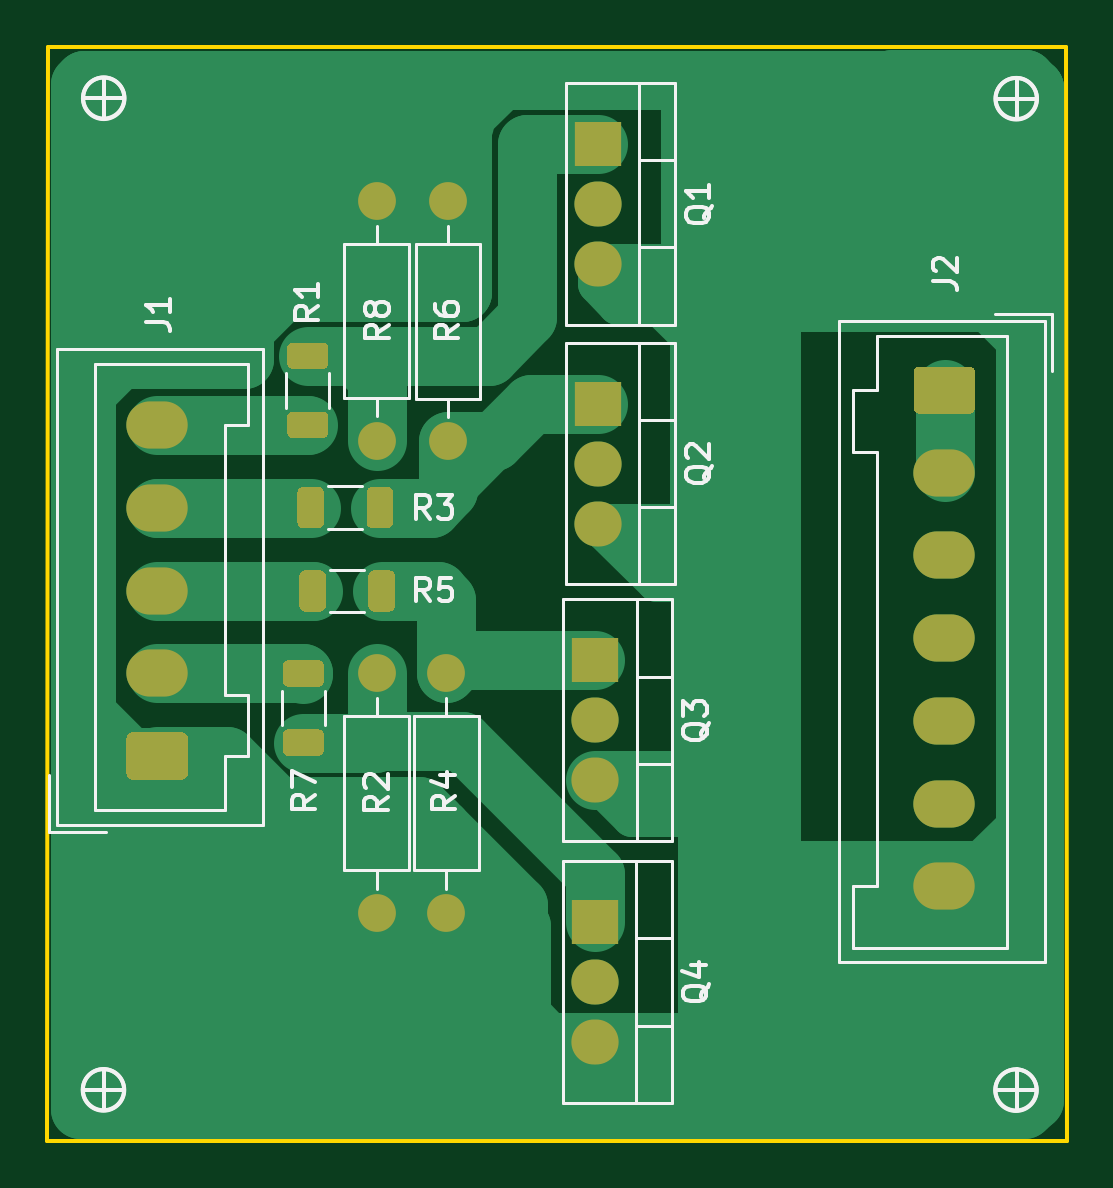
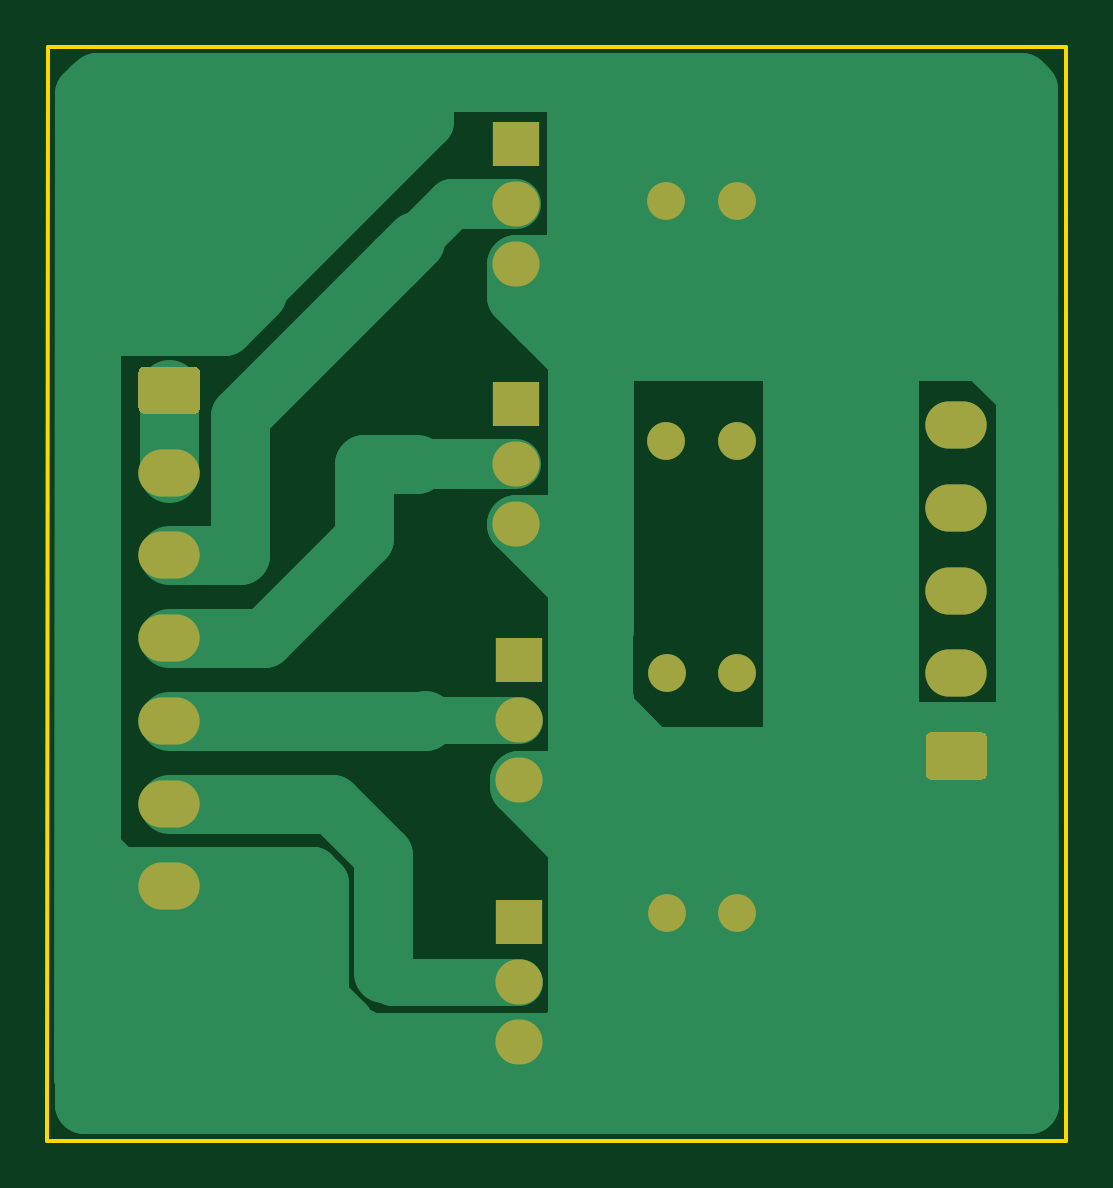
Circuit board: 7 layer files. Board 43.2 x 46.3 mm.
- bottom_copper: led_amplifier-B_Cu.gbr (19948 bytes)
- bottom_mask: led_amplifier-B_Mask.gbr (2032 bytes)
- outline: led_amplifier-Edge_Cuts.gbr (993 bytes)
- top_copper: led_amplifier-F_Cu.gbr (27389 bytes)
- top_mask: led_amplifier-F_Mask.gbr (4560 bytes)
- paste: led_amplifier-F_Paste.gbr (3017 bytes)
- top_silk: led_amplifier-F_SilkS.gbr (14282 bytes)

=== bottom_copper: led_amplifier-B_Cu.gbr (19948 bytes, source omitted) ===
=== bottom_mask: led_amplifier-B_Mask.gbr ===
G04 #@! TF.GenerationSoftware,KiCad,Pcbnew,5.1.9*
G04 #@! TF.CreationDate,2021-08-09T17:38:43+02:00*
G04 #@! TF.ProjectId,led_amplifier,6c65645f-616d-4706-9c69-666965722e6b,1*
G04 #@! TF.SameCoordinates,Original*
G04 #@! TF.FileFunction,Soldermask,Bot*
G04 #@! TF.FilePolarity,Negative*
%FSLAX45Y45*%
G04 Gerber Fmt 4.5, Leading zero omitted, Abs format (unit mm)*
G04 Created by KiCad (PCBNEW 5.1.9) date 2021-08-09 17:38:43*
%MOMM*%
%LPD*%
G01*
G04 APERTURE LIST*
%ADD10O,1.600000X1.600000*%
%ADD11C,1.600000*%
%ADD12O,2.000000X1.905000*%
%ADD13R,2.000000X1.905000*%
%ADD14O,2.600000X2.000000*%
G04 APERTURE END LIST*
D10*
X15781020Y-9151620D03*
D11*
X15781020Y-8135620D03*
D12*
X16409670Y-9697720D03*
X16409670Y-9443720D03*
D13*
X16409670Y-9189720D03*
G36*
G01*
X17784220Y-6837320D02*
X17994220Y-6837320D01*
G75*
G02*
X18019220Y-6862320I0J-25000D01*
G01*
X18019220Y-7012320D01*
G75*
G02*
X17994220Y-7037320I-25000J0D01*
G01*
X17784220Y-7037320D01*
G75*
G02*
X17759220Y-7012320I0J25000D01*
G01*
X17759220Y-6862320D01*
G75*
G02*
X17784220Y-6837320I25000J0D01*
G01*
G37*
D14*
X17889220Y-7287320D03*
X17889220Y-7637320D03*
X17889220Y-7987320D03*
X17889220Y-8337320D03*
X17889220Y-8687320D03*
X17889220Y-9037320D03*
D13*
X16422370Y-5894070D03*
D12*
X16422370Y-6148070D03*
X16422370Y-6402070D03*
D13*
X16422370Y-6993890D03*
D12*
X16422370Y-7247890D03*
X16422370Y-7501890D03*
D13*
X16410160Y-8081570D03*
D12*
X16410160Y-8335570D03*
X16410160Y-8589570D03*
G36*
G01*
X14661740Y-8586140D02*
X14451740Y-8586140D01*
G75*
G02*
X14426740Y-8561140I0J25000D01*
G01*
X14426740Y-8411140D01*
G75*
G02*
X14451740Y-8386140I25000J0D01*
G01*
X14661740Y-8386140D01*
G75*
G02*
X14686740Y-8411140I0J-25000D01*
G01*
X14686740Y-8561140D01*
G75*
G02*
X14661740Y-8586140I-25000J0D01*
G01*
G37*
D14*
X14556740Y-8136140D03*
X14556740Y-7786140D03*
X14556740Y-7436140D03*
X14556740Y-7086140D03*
D11*
X15485110Y-8135620D03*
D10*
X15485110Y-9151620D03*
D11*
X15787370Y-7153910D03*
D10*
X15787370Y-6137910D03*
X15485110Y-6136640D03*
D11*
X15485110Y-7152640D03*
M02*

=== outline: led_amplifier-Edge_Cuts.gbr ===
G04 #@! TF.GenerationSoftware,KiCad,Pcbnew,5.1.9*
G04 #@! TF.CreationDate,2021-08-09T17:38:43+02:00*
G04 #@! TF.ProjectId,led_amplifier,6c65645f-616d-4706-9c69-666965722e6b,1*
G04 #@! TF.SameCoordinates,Original*
G04 #@! TF.FileFunction,Profile,NP*
%FSLAX45Y45*%
G04 Gerber Fmt 4.5, Leading zero omitted, Abs format (unit mm)*
G04 Created by KiCad (PCBNEW 5.1.9) date 2021-08-09 17:38:43*
%MOMM*%
%LPD*%
G01*
G04 APERTURE LIST*
G04 #@! TA.AperFunction,Profile*
%ADD10C,0.150000*%
G04 #@! TD*
G04 APERTURE END LIST*
D10*
X18278313Y-9899000D02*
G75*
G03*
X18278313Y-9899000I-86313J0D01*
G01*
X14415313Y-9898000D02*
G75*
G03*
X14415313Y-9898000I-86313J0D01*
G01*
X18279313Y-5702000D02*
G75*
G03*
X18279313Y-5702000I-86313J0D01*
G01*
X14416313Y-5700000D02*
G75*
G03*
X14416313Y-5700000I-86313J0D01*
G01*
X18406110Y-10115550D02*
X18403570Y-5483860D01*
X14094460Y-5483860D02*
X14090650Y-10115550D01*
X14090650Y-10115550D02*
X18406110Y-10115550D01*
X18403570Y-5483860D02*
X14094460Y-5483860D01*
M02*

=== top_copper: led_amplifier-F_Cu.gbr (27389 bytes, source omitted) ===
=== top_mask: led_amplifier-F_Mask.gbr ===
G04 #@! TF.GenerationSoftware,KiCad,Pcbnew,5.1.9*
G04 #@! TF.CreationDate,2021-08-09T17:38:43+02:00*
G04 #@! TF.ProjectId,led_amplifier,6c65645f-616d-4706-9c69-666965722e6b,1*
G04 #@! TF.SameCoordinates,Original*
G04 #@! TF.FileFunction,Soldermask,Top*
G04 #@! TF.FilePolarity,Negative*
%FSLAX45Y45*%
G04 Gerber Fmt 4.5, Leading zero omitted, Abs format (unit mm)*
G04 Created by KiCad (PCBNEW 5.1.9) date 2021-08-09 17:38:43*
%MOMM*%
%LPD*%
G01*
G04 APERTURE LIST*
%ADD10O,1.600000X1.600000*%
%ADD11C,1.600000*%
%ADD12O,2.000000X1.905000*%
%ADD13R,2.000000X1.905000*%
%ADD14O,2.600000X2.000000*%
G04 APERTURE END LIST*
D10*
X15781020Y-9151620D03*
D11*
X15781020Y-8135620D03*
G36*
G01*
X15262830Y-7372080D02*
X15262830Y-7497080D01*
G75*
G02*
X15237830Y-7522080I-25000J0D01*
G01*
X15175330Y-7522080D01*
G75*
G02*
X15150330Y-7497080I0J25000D01*
G01*
X15150330Y-7372080D01*
G75*
G02*
X15175330Y-7347080I25000J0D01*
G01*
X15237830Y-7347080D01*
G75*
G02*
X15262830Y-7372080I0J-25000D01*
G01*
G37*
G36*
G01*
X15555330Y-7372080D02*
X15555330Y-7497080D01*
G75*
G02*
X15530330Y-7522080I-25000J0D01*
G01*
X15467830Y-7522080D01*
G75*
G02*
X15442830Y-7497080I0J25000D01*
G01*
X15442830Y-7372080D01*
G75*
G02*
X15467830Y-7347080I25000J0D01*
G01*
X15530330Y-7347080D01*
G75*
G02*
X15555330Y-7372080I0J-25000D01*
G01*
G37*
D12*
X16409670Y-9697720D03*
X16409670Y-9443720D03*
D13*
X16409670Y-9189720D03*
G36*
G01*
X17784220Y-6837320D02*
X17994220Y-6837320D01*
G75*
G02*
X18019220Y-6862320I0J-25000D01*
G01*
X18019220Y-7012320D01*
G75*
G02*
X17994220Y-7037320I-25000J0D01*
G01*
X17784220Y-7037320D01*
G75*
G02*
X17759220Y-7012320I0J25000D01*
G01*
X17759220Y-6862320D01*
G75*
G02*
X17784220Y-6837320I25000J0D01*
G01*
G37*
D14*
X17889220Y-7287320D03*
X17889220Y-7637320D03*
X17889220Y-7987320D03*
X17889220Y-8337320D03*
X17889220Y-8687320D03*
X17889220Y-9037320D03*
D13*
X16422370Y-5894070D03*
D12*
X16422370Y-6148070D03*
X16422370Y-6402070D03*
D13*
X16422370Y-6993890D03*
D12*
X16422370Y-7247890D03*
X16422370Y-7501890D03*
D13*
X16410160Y-8081570D03*
D12*
X16410160Y-8335570D03*
X16410160Y-8589570D03*
G36*
G01*
X14661740Y-8586140D02*
X14451740Y-8586140D01*
G75*
G02*
X14426740Y-8561140I0J25000D01*
G01*
X14426740Y-8411140D01*
G75*
G02*
X14451740Y-8386140I25000J0D01*
G01*
X14661740Y-8386140D01*
G75*
G02*
X14686740Y-8411140I0J-25000D01*
G01*
X14686740Y-8561140D01*
G75*
G02*
X14661740Y-8586140I-25000J0D01*
G01*
G37*
D14*
X14556740Y-8136140D03*
X14556740Y-7786140D03*
X14556740Y-7436140D03*
X14556740Y-7086140D03*
D11*
X15485110Y-8135620D03*
D10*
X15485110Y-9151620D03*
D11*
X15787370Y-7153910D03*
D10*
X15787370Y-6137910D03*
X15485110Y-6136640D03*
D11*
X15485110Y-7152640D03*
G36*
G01*
X15131780Y-6735710D02*
X15256780Y-6735710D01*
G75*
G02*
X15281780Y-6760710I0J-25000D01*
G01*
X15281780Y-6823210D01*
G75*
G02*
X15256780Y-6848210I-25000J0D01*
G01*
X15131780Y-6848210D01*
G75*
G02*
X15106780Y-6823210I0J25000D01*
G01*
X15106780Y-6760710D01*
G75*
G02*
X15131780Y-6735710I25000J0D01*
G01*
G37*
G36*
G01*
X15131780Y-7028210D02*
X15256780Y-7028210D01*
G75*
G02*
X15281780Y-7053210I0J-25000D01*
G01*
X15281780Y-7115710D01*
G75*
G02*
X15256780Y-7140710I-25000J0D01*
G01*
X15131780Y-7140710D01*
G75*
G02*
X15106780Y-7115710I0J25000D01*
G01*
X15106780Y-7053210D01*
G75*
G02*
X15131780Y-7028210I25000J0D01*
G01*
G37*
G36*
G01*
X15563150Y-7725140D02*
X15563150Y-7850140D01*
G75*
G02*
X15538150Y-7875140I-25000J0D01*
G01*
X15475650Y-7875140D01*
G75*
G02*
X15450650Y-7850140I0J25000D01*
G01*
X15450650Y-7725140D01*
G75*
G02*
X15475650Y-7700140I25000J0D01*
G01*
X15538150Y-7700140D01*
G75*
G02*
X15563150Y-7725140I0J-25000D01*
G01*
G37*
G36*
G01*
X15270650Y-7725140D02*
X15270650Y-7850140D01*
G75*
G02*
X15245650Y-7875140I-25000J0D01*
G01*
X15183150Y-7875140D01*
G75*
G02*
X15158150Y-7850140I0J25000D01*
G01*
X15158150Y-7725140D01*
G75*
G02*
X15183150Y-7700140I25000J0D01*
G01*
X15245650Y-7700140D01*
G75*
G02*
X15270650Y-7725140I0J-25000D01*
G01*
G37*
G36*
G01*
X15237730Y-8193140D02*
X15112730Y-8193140D01*
G75*
G02*
X15087730Y-8168140I0J25000D01*
G01*
X15087730Y-8105640D01*
G75*
G02*
X15112730Y-8080640I25000J0D01*
G01*
X15237730Y-8080640D01*
G75*
G02*
X15262730Y-8105640I0J-25000D01*
G01*
X15262730Y-8168140D01*
G75*
G02*
X15237730Y-8193140I-25000J0D01*
G01*
G37*
G36*
G01*
X15237730Y-8485640D02*
X15112730Y-8485640D01*
G75*
G02*
X15087730Y-8460640I0J25000D01*
G01*
X15087730Y-8398140D01*
G75*
G02*
X15112730Y-8373140I25000J0D01*
G01*
X15237730Y-8373140D01*
G75*
G02*
X15262730Y-8398140I0J-25000D01*
G01*
X15262730Y-8460640D01*
G75*
G02*
X15237730Y-8485640I-25000J0D01*
G01*
G37*
M02*

=== paste: led_amplifier-F_Paste.gbr ===
G04 #@! TF.GenerationSoftware,KiCad,Pcbnew,5.1.9*
G04 #@! TF.CreationDate,2021-08-09T17:38:43+02:00*
G04 #@! TF.ProjectId,led_amplifier,6c65645f-616d-4706-9c69-666965722e6b,1*
G04 #@! TF.SameCoordinates,Original*
G04 #@! TF.FileFunction,Paste,Top*
G04 #@! TF.FilePolarity,Positive*
%FSLAX45Y45*%
G04 Gerber Fmt 4.5, Leading zero omitted, Abs format (unit mm)*
G04 Created by KiCad (PCBNEW 5.1.9) date 2021-08-09 17:38:43*
%MOMM*%
%LPD*%
G01*
G04 APERTURE LIST*
G04 APERTURE END LIST*
G36*
G01*
X15262830Y-7372080D02*
X15262830Y-7497080D01*
G75*
G02*
X15237830Y-7522080I-25000J0D01*
G01*
X15175330Y-7522080D01*
G75*
G02*
X15150330Y-7497080I0J25000D01*
G01*
X15150330Y-7372080D01*
G75*
G02*
X15175330Y-7347080I25000J0D01*
G01*
X15237830Y-7347080D01*
G75*
G02*
X15262830Y-7372080I0J-25000D01*
G01*
G37*
G36*
G01*
X15555330Y-7372080D02*
X15555330Y-7497080D01*
G75*
G02*
X15530330Y-7522080I-25000J0D01*
G01*
X15467830Y-7522080D01*
G75*
G02*
X15442830Y-7497080I0J25000D01*
G01*
X15442830Y-7372080D01*
G75*
G02*
X15467830Y-7347080I25000J0D01*
G01*
X15530330Y-7347080D01*
G75*
G02*
X15555330Y-7372080I0J-25000D01*
G01*
G37*
G36*
G01*
X15131780Y-6735710D02*
X15256780Y-6735710D01*
G75*
G02*
X15281780Y-6760710I0J-25000D01*
G01*
X15281780Y-6823210D01*
G75*
G02*
X15256780Y-6848210I-25000J0D01*
G01*
X15131780Y-6848210D01*
G75*
G02*
X15106780Y-6823210I0J25000D01*
G01*
X15106780Y-6760710D01*
G75*
G02*
X15131780Y-6735710I25000J0D01*
G01*
G37*
G36*
G01*
X15131780Y-7028210D02*
X15256780Y-7028210D01*
G75*
G02*
X15281780Y-7053210I0J-25000D01*
G01*
X15281780Y-7115710D01*
G75*
G02*
X15256780Y-7140710I-25000J0D01*
G01*
X15131780Y-7140710D01*
G75*
G02*
X15106780Y-7115710I0J25000D01*
G01*
X15106780Y-7053210D01*
G75*
G02*
X15131780Y-7028210I25000J0D01*
G01*
G37*
G36*
G01*
X15563150Y-7725140D02*
X15563150Y-7850140D01*
G75*
G02*
X15538150Y-7875140I-25000J0D01*
G01*
X15475650Y-7875140D01*
G75*
G02*
X15450650Y-7850140I0J25000D01*
G01*
X15450650Y-7725140D01*
G75*
G02*
X15475650Y-7700140I25000J0D01*
G01*
X15538150Y-7700140D01*
G75*
G02*
X15563150Y-7725140I0J-25000D01*
G01*
G37*
G36*
G01*
X15270650Y-7725140D02*
X15270650Y-7850140D01*
G75*
G02*
X15245650Y-7875140I-25000J0D01*
G01*
X15183150Y-7875140D01*
G75*
G02*
X15158150Y-7850140I0J25000D01*
G01*
X15158150Y-7725140D01*
G75*
G02*
X15183150Y-7700140I25000J0D01*
G01*
X15245650Y-7700140D01*
G75*
G02*
X15270650Y-7725140I0J-25000D01*
G01*
G37*
G36*
G01*
X15237730Y-8193140D02*
X15112730Y-8193140D01*
G75*
G02*
X15087730Y-8168140I0J25000D01*
G01*
X15087730Y-8105640D01*
G75*
G02*
X15112730Y-8080640I25000J0D01*
G01*
X15237730Y-8080640D01*
G75*
G02*
X15262730Y-8105640I0J-25000D01*
G01*
X15262730Y-8168140D01*
G75*
G02*
X15237730Y-8193140I-25000J0D01*
G01*
G37*
G36*
G01*
X15237730Y-8485640D02*
X15112730Y-8485640D01*
G75*
G02*
X15087730Y-8460640I0J25000D01*
G01*
X15087730Y-8398140D01*
G75*
G02*
X15112730Y-8373140I25000J0D01*
G01*
X15237730Y-8373140D01*
G75*
G02*
X15262730Y-8398140I0J-25000D01*
G01*
X15262730Y-8460640D01*
G75*
G02*
X15237730Y-8485640I-25000J0D01*
G01*
G37*
M02*

=== top_silk: led_amplifier-F_SilkS.gbr (14282 bytes, source omitted) ===
